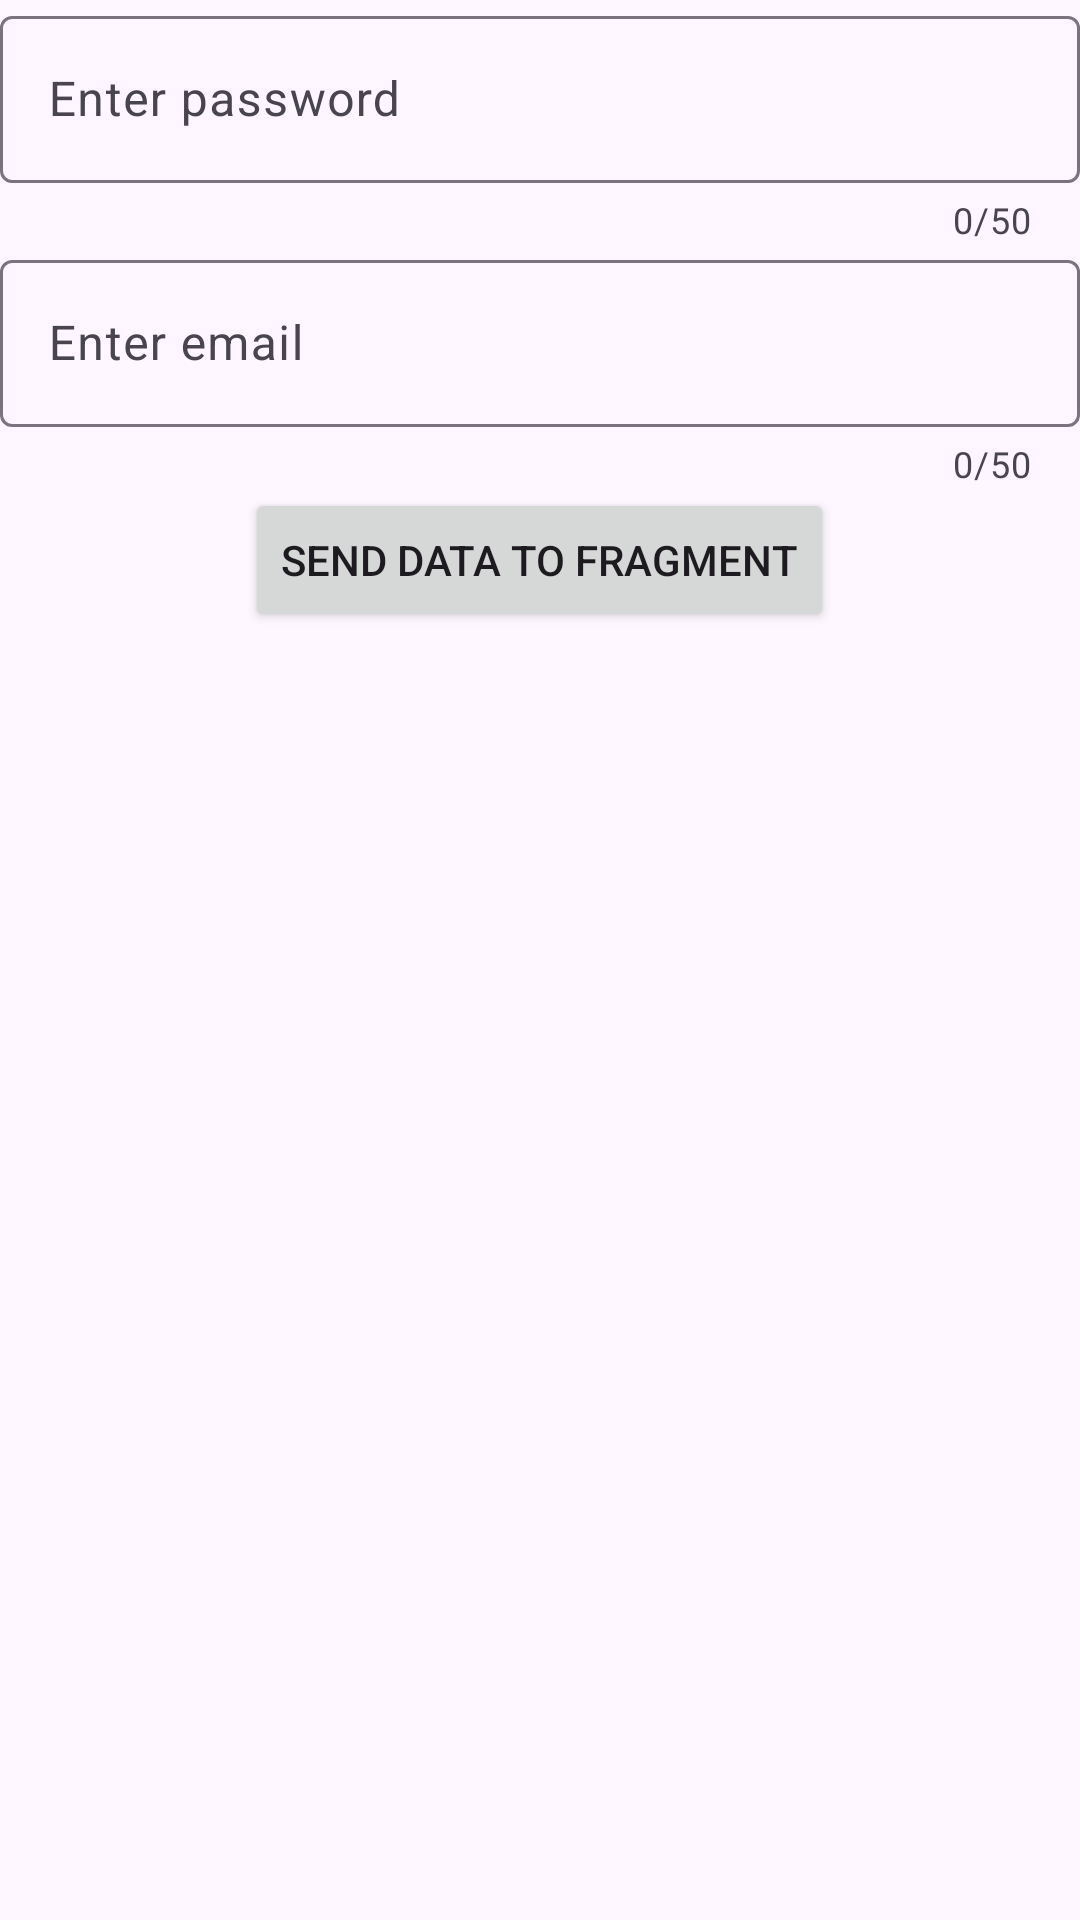

Layout XML and referenced resources for this Android screen:
<!-- AndroidManifest.xml: application theme Theme._34A -->
<!-- res/layout/activity_main2.xml -->
<?xml version="1.0" encoding="utf-8"?>
<LinearLayout xmlns:android="http://schemas.android.com/apk/res/android"
    xmlns:app="http://schemas.android.com/apk/res-auto"
    xmlns:tools="http://schemas.android.com/tools"
    android:id="@+id/main"
    android:orientation="vertical"
    android:layout_width="match_parent"
    android:layout_height="match_parent"
    tools:context=".MainActivity2">


    <com.google.android.material.textfield.TextInputLayout
        android:layout_width="match_parent"
        app:counterMaxLength="50"
        app:counterEnabled="true"
        android:layout_height="wrap_content">

        <com.google.android.material.textfield.TextInputEditText
            android:layout_width="match_parent"
            android:layout_height="wrap_content"
            android:id="@+id/passwordField"
            android:hint="Enter password" />
    </com.google.android.material.textfield.TextInputLayout>

    <com.google.android.material.textfield.TextInputLayout
        android:layout_width="match_parent"
        app:counterMaxLength="50"
        app:counterEnabled="true"
        android:layout_height="wrap_content">

        <com.google.android.material.textfield.TextInputEditText
            android:layout_width="match_parent"
            android:layout_height="wrap_content"
            android:id="@+id/emailField"

            android:hint="Enter email" />

    </com.google.android.material.textfield.TextInputLayout>

    <Button
        android:layout_width="wrap_content"
        android:id="@+id/btnFragment"
        android:layout_gravity="center"
        android:text="Send data to fragment"
        android:layout_height="wrap_content"/>

    <FrameLayout
        android:layout_width="match_parent"
        android:id="@+id/frameLayout3"
        android:layout_height="match_parent">

    </FrameLayout>

</LinearLayout>
<!-- resources referenced by this layout -->
<resources>
  <style name="Theme._34A" parent="Base.Theme._34A" />
  <style name="Base.Theme._34A" parent="Theme.Material3.DayNight.NoActionBar">
          
          
      </style>
</resources>
